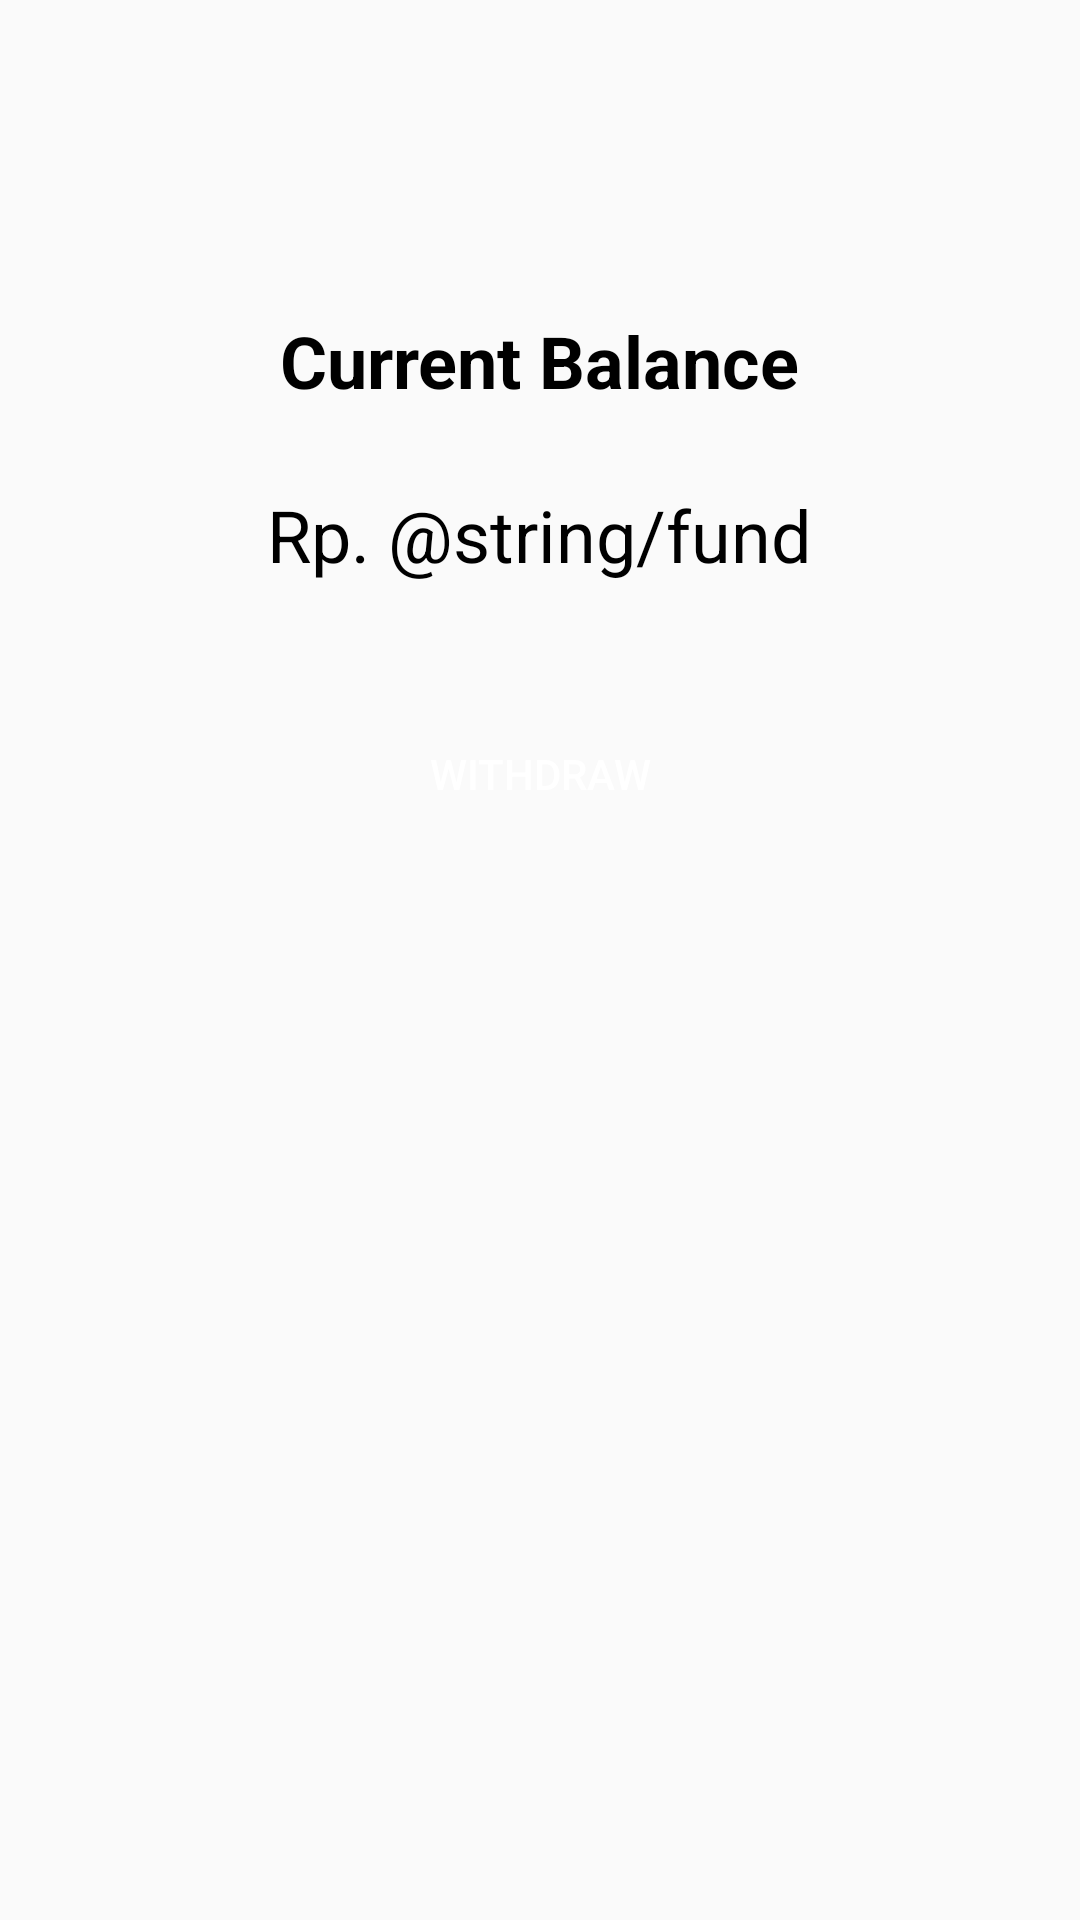

Here is an Android app screen rendered from its layout file. Give the layout XML and the strings, colors and styles it references.
<!-- AndroidManifest.xml: application theme Theme.AppCompat.Light.NoActionBar -->
<!-- res/layout/fragment_balance.xml -->
<?xml version="1.0" encoding="utf-8"?>
<RelativeLayout
    xmlns:android="http://schemas.android.com/apk/res/android"
    android:layout_width="match_parent"
    android:layout_height="match_parent"
    android:orientation="vertical">
    <TextView
        android:layout_width="wrap_content"
        android:layout_height="wrap_content"
        android:text="Current Balance"
        android:textColor="@android:color/black"
        android:textSize="24sp"
        android:textStyle="bold"
        android:layout_marginTop="104dp"
        android:layout_centerHorizontal="true"
        />
    <LinearLayout
        android:layout_width="wrap_content"
        android:layout_height="wrap_content"
        android:orientation="horizontal"
        android:layout_marginTop="135dp"
        android:layout_centerHorizontal="true"
        >
        <TextView
            android:layout_width="wrap_content"
            android:layout_height="wrap_content"
            android:text="Rp. "
            android:textSize="24sp"
            android:textColor="@android:color/black"
            android:layout_marginTop="27dp" />
        <TextView
            android:layout_width="wrap_content"
            android:layout_height="wrap_content"
            android:id="@+id/tvBalance"
            android:layout_marginTop="27dp"
            android:textSize="24sp"
            android:textColor="@android:color/black"
            android:text="@string/fund"
            />
    </LinearLayout>
    <Button
        android:layout_width="312dp"
        android:layout_height="36dp"
        android:background="@drawable/login_button"
        android:layout_marginTop="240dp"
        android:text="Withdraw"
        android:textColor="#FFFFFF"
        android:id="@+id/btnWithdraw"
        android:layout_centerHorizontal="true"
        />

</RelativeLayout>
<!-- resources referenced by this layout -->
<resources>

</resources>
